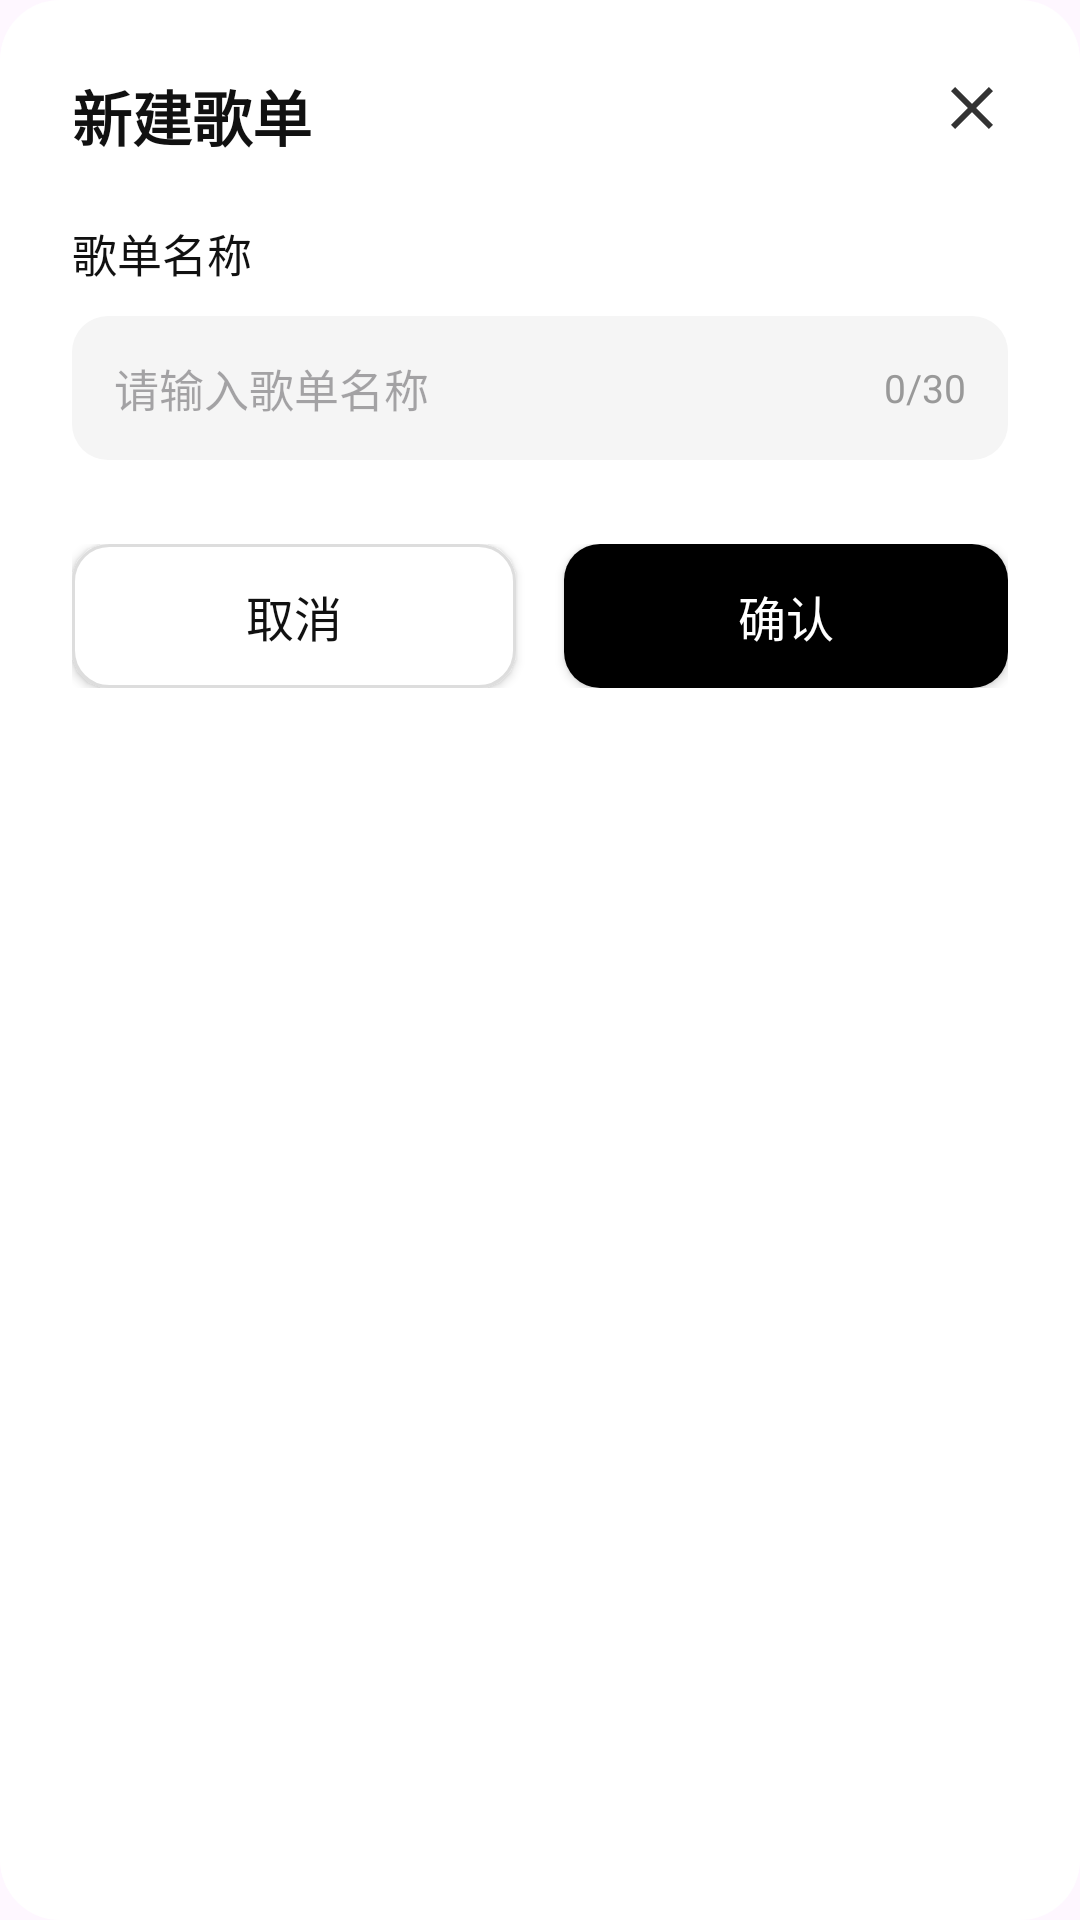

Layout XML and referenced resources for this Android screen:
<!-- AndroidManifest.xml: application theme Theme.NetMusicAndroid -->
<!-- res/layout/dialog_create_playlist.xml -->
<?xml version="1.0" encoding="utf-8"?>
<LinearLayout xmlns:android="http://schemas.android.com/apk/res/android"
    android:layout_width="match_parent"
    android:layout_height="wrap_content"
    android:orientation="vertical"
    android:background="@drawable/shape_dialog_bg"
    android:padding="24dp">

    
    <RelativeLayout
        android:layout_width="match_parent"
        android:layout_height="wrap_content">

        <TextView
            android:layout_width="wrap_content"
            android:layout_height="wrap_content"
            android:text="@string/text_dialog_create_playlist_title"
            android:textSize="20sp"
            android:textColor="@color/color_text_primary"
            android:textStyle="bold"/>

        <ImageView
            android:id="@+id/ivClose"
            android:layout_width="24dp"
            android:layout_height="24dp"
            android:layout_alignParentEnd="true"
            android:src="@drawable/ic_close_x"
            android:contentDescription="@string/cd_close_dialog"/>
    </RelativeLayout>

    
    <TextView
        android:layout_width="wrap_content"
        android:layout_height="wrap_content"
        android:text="@string/text_playlist_name_label"
        android:textSize="15sp"
        android:textColor="@color/color_text_primary"
        android:layout_marginTop="20dp"/>

    
    <RelativeLayout
        android:layout_width="match_parent"
        android:layout_height="wrap_content"
        android:layout_marginTop="10dp">

        <EditText
            android:id="@+id/etName"
            android:layout_width="match_parent"
            android:layout_height="48dp"
            android:hint="@string/hint_input_playlist_name"
            android:inputType="text"
            android:maxLength="30"
            android:textSize="15sp"
            android:paddingHorizontal="14dp"
            android:background="@drawable/shape_dialog_et"/>

        <TextView
            android:id="@+id/tvCount"
            android:layout_width="wrap_content"
            android:layout_height="wrap_content"
            android:text="@string/text_word_count_default"
            android:textSize="13sp"
            android:textColor="@color/color_text_tertiary"
            android:layout_alignParentEnd="true"
            android:layout_centerVertical="true"
            android:layout_marginEnd="14dp"/>
    </RelativeLayout>

    
    <LinearLayout
        android:layout_width="match_parent"
        android:layout_height="wrap_content"
        android:orientation="horizontal"
        android:layout_marginTop="28dp">

        
        <Button
            android:id="@+id/btnCancel"
            android:layout_width="0dp"
            android:layout_height="48dp"
            android:layout_weight="1"
            android:text="@string/text_btn_cancel"
            android:textSize="16sp"
            android:textColor="@color/color_text_primary"
            android:background="@drawable/shape_btn_cancel"/>

        <View
            android:layout_width="16dp"
            android:layout_height="match_parent"/>

        
        <Button
            android:id="@+id/btnConfirm"
            android:layout_width="0dp"
            android:layout_height="48dp"
            android:layout_weight="1"
            android:text="@string/text_btn_confirm"
            android:textSize="16sp"
            android:textColor="@color/color_text_inverse"
            android:background="@drawable/shape_btn_confirm"/>
    </LinearLayout>
</LinearLayout>
<!-- resources referenced by this layout -->
<resources>
  <color name="color_text_inverse">#FFFFFFFF</color>
  <color name="color_text_primary">#FF111111</color>
  <color name="color_text_tertiary">#FF999999</color>
  <!-- drawable ic_close_x (drawable) -->
  <vector xmlns:android="http://schemas.android.com/apk/res/android"
      android:width="24dp"
      android:height="24dp"
      android:viewportWidth="24"
      android:viewportHeight="24">
      <path
          android:pathData="M19,6.41L17.59,5 12,10.59 6.41,5 5,6.41 10.59,12 5,17.59 6.41,19 12,13.41 17.59,19 19,17.59 13.41,12 19,6.41Z"
          android:fillColor="#333333"/>
  </vector>
  <!-- drawable shape_btn_cancel (drawable) -->
  <?xml version="1.0" encoding="utf-8"?>
  <shape xmlns:android="http://schemas.android.com/apk/res/android" android:shape="rectangle">
      <solid android:color="@color/color_surface"/>
      <stroke android:width="1dp" android:color="@color/color_border"/>
      <corners android:radius="12dp"/>
  </shape>
  <!-- drawable shape_btn_confirm (drawable) -->
  <?xml version="1.0" encoding="utf-8"?>
  <shape xmlns:android="http://schemas.android.com/apk/res/android" android:shape="rectangle">
      <solid android:color="@color/color_primary_dark"/>
      <corners android:radius="12dp"/>
  </shape>
  <!-- drawable shape_dialog_bg (drawable) -->
  <?xml version="1.0" encoding="utf-8"?>
  <shape xmlns:android="http://schemas.android.com/apk/res/android" android:shape="rectangle">
      <solid android:color="@color/color_surface"/>
      <corners android:radius="20dp"/>
  </shape>
  <!-- drawable shape_dialog_et (drawable) -->
  <?xml version="1.0" encoding="utf-8"?>
  <shape xmlns:android="http://schemas.android.com/apk/res/android" android:shape="rectangle">
      <solid android:color="@color/color_surface_subtle"/>
      <corners android:radius="12dp"/>
  </shape>
  <string name="cd_close_dialog">关闭弹窗</string>
  <string name="hint_input_playlist_name">请输入歌单名称</string>
  <string name="text_btn_cancel">取消</string>
  <string name="text_btn_confirm">确认</string>
  <string name="text_dialog_create_playlist_title">新建歌单</string>
  <string name="text_playlist_name_label">歌单名称</string>
  <string name="text_word_count_default">0/30</string>
  <style name="Theme.NetMusicAndroid" parent="Theme.AppCompat.Light.NoActionBar">
          <item name="android:windowNoTitle">true</item>
          
          <item name="colorPrimary">@color/color_primary</item>
          <item name="colorPrimaryDark">@color/color_primary_dark</item>
          <item name="colorAccent">@color/color_accent</item>
          
          <item name="android:windowBackground">@color/color_surface</item>
      </style>
  <color name="color_surface">#FFFFFFFF</color>
  <color name="color_border">#FFDDDDDD</color>
  <color name="color_primary_dark">#FF000000</color>
  <color name="color_surface_subtle">#FFF5F5F5</color>
  <color name="color_primary">#FF212121</color>
  <color name="color_accent">#FF424242</color>
</resources>
